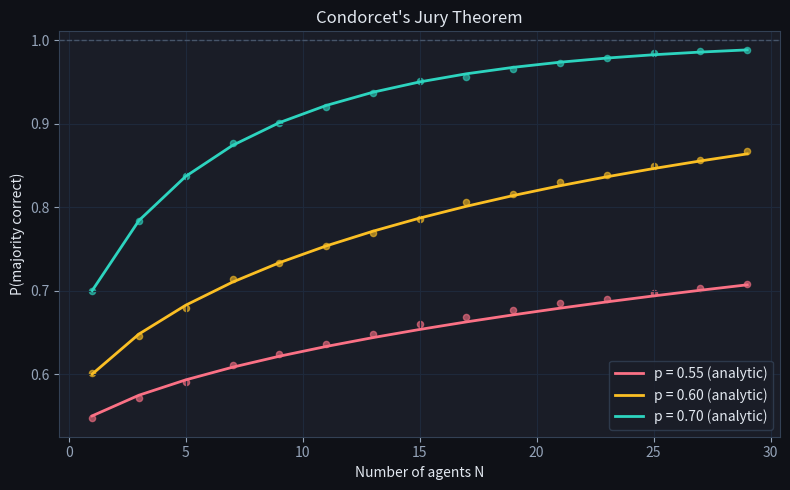

Recreate this plot in Python. (Note: this script raises an exception after producing the figure.)
import numpy as np
import matplotlib.pyplot as plt
from collections import Counter

plt.rcParams['figure.facecolor'] = '#0f1117'
plt.rcParams['axes.facecolor'] = '#1a1d27'
plt.rcParams['text.color'] = '#e2e8f0'
plt.rcParams['axes.labelcolor'] = '#e2e8f0'
plt.rcParams['xtick.color'] = '#94a3b8'
plt.rcParams['ytick.color'] = '#94a3b8'
plt.rcParams['axes.edgecolor'] = '#334155'
plt.rcParams['axes.grid'] = True
plt.rcParams['grid.color'] = '#1e293b'
plt.rcParams['figure.figsize'] = (8, 5)
BRAND = '#6366f1'; TEAL = '#2dd4bf'; ROSE = '#fb7185'; YELLOW = '#fbbf24'
np.random.seed(0)

LABELS = ['positive', 'negative', 'neutral']
TRUE_LABEL = 'positive'

def simulated_agent(accuracy: float, rng: np.random.Generator) -> str:
    """Return the correct label with probability `accuracy`, else a random wrong label."""
    if rng.random() < accuracy:
        return TRUE_LABEL
    wrong = [l for l in LABELS if l != TRUE_LABEL]
    return rng.choice(wrong)

def majority_vote(answers: list[str]) -> str:
    """Return the most common answer (ties broken by first occurrence)."""
    counts = Counter(answers)
    return counts.most_common(1)[0][0]

def voting_coordinator(n_agents: int, accuracy: float, rng: np.random.Generator) -> str:
    answers = [simulated_agent(accuracy, rng) for _ in range(n_agents)]
    result = majority_vote(answers)
    print(f'  Agents answered: {answers}')
    print(f'  Majority vote  : {result}')
    return result

rng = np.random.default_rng(42)
print('N=3 agents, accuracy=0.6:')
voting_coordinator(3, 0.6, rng)
print()
print('N=7 agents, accuracy=0.6:')
voting_coordinator(7, 0.6, rng)

from math import comb

def condorcet_prob(n: int, p: float) -> float:
    """Analytic probability that majority of n voters is correct."""
    majority = (n // 2) + 1
    return sum(comb(n, k) * (p ** k) * ((1 - p) ** (n - k)) for k in range(majority, n + 1))

def monte_carlo_majority(n: int, p: float, trials: int = 10_000) -> float:
    """Empirical P(majority correct) via simulation."""
    rng = np.random.default_rng(0)
    votes = rng.random((trials, n)) < p          # True = correct vote
    majority_correct = votes.sum(axis=1) > n / 2
    return majority_correct.mean()

ns = list(range(1, 31, 2))  # odd numbers 1..29
configs = [
    (0.55, ROSE,   'p = 0.55'),
    (0.60, YELLOW, 'p = 0.60'),
    (0.70, TEAL,   'p = 0.70'),
]

fig, ax = plt.subplots()
for p, color, label in configs:
    analytic = [condorcet_prob(n, p) for n in ns]
    empirical = [monte_carlo_majority(n, p) for n in ns]
    ax.plot(ns, analytic,  color=color, linewidth=2, label=f'{label} (analytic)')
    ax.scatter(ns, empirical, color=color, s=20, alpha=0.6)

ax.axhline(1.0, color='#475569', linestyle='--', linewidth=1)
ax.set_xlabel('Number of agents N')
ax.set_ylabel('P(majority correct)')
ax.set_title("Condorcet's Jury Theorem")
ax.legend(facecolor='#1a1d27', edgecolor='#334155')
plt.tight_layout()
plt.show()

print('Analytic P(majority correct) for p=0.7:')
for n in [1, 3, 5, 11, 21]:
    print(f'  N={n:>2}: {condorcet_prob(n, 0.7):.4f}')

# Each 'agent' is a pure function: dict -> dict
# In a real system these would be LLM calls with different system prompts.

def planner(goal: str) -> dict:
    """Decomposes the goal into an ordered task list."""
    tasks = [
        'implement the sorting function',
        'write at least two test cases',
        'review for edge cases (empty list, single element)',
    ]
    return {'role': 'plan', 'goal': goal, 'tasks': tasks}

def executor(plan: dict) -> dict:
    """Carries out the first uncompleted task and returns an artifact."""
    code = (
        'def sort_list(items):\n'
        '    return sorted(items)\n'
        '\n'
        'assert sort_list([3, 1, 2]) == [1, 2, 3]\n'
        'assert sort_list([]) == []'
    )
    return {'role': 'artifact', 'code': code, 'tasks_done': plan['tasks'][:2]}

def critic(artifact: dict) -> dict:
    """Reviews the artifact and returns structured feedback."""
    issues = ['Missing test for duplicate elements, e.g. [2, 2, 1]']
    return {
        'role': 'critique',
        'issues': issues,
        'severity': 'minor',
        'approved': True,   # approved despite minor issue
    }

def summariser(artifact: dict, critique: dict) -> dict:
    """Compresses results into a compact handoff context."""
    summary = (
        f'sort_list(items) — uses Python built-in sorted(), O(n log n). '
        f'Approved: {critique["approved"]}. '
        f'Open issues: {critique["issues"]}'
    )
    return {'role': 'summary', 'text': summary}

# Orchestrator wires everything together
def role_based_pipeline(goal: str) -> str:
    print(f'Goal: {goal}\n')
    plan      = planner(goal)
    print(f'[Planner] tasks: {plan["tasks"]}')
    artifact  = executor(plan)
    print(f'[Executor] produced code:\n{artifact["code"]}')
    critique  = critic(artifact)
    print(f'[Critic] approved={critique["approved"]}, issues={critique["issues"]}')
    result    = summariser(artifact, critique)
    print(f'[Summariser] {result["text"]}')
    return result['text']

final = role_based_pipeline('write a Python function to sort a list')

# Scripted arguments — in a real system these would be LLM calls.
DEBATE_SCRIPTS = {
    'pro': [
        'Microservices allow independent deployment; each service can scale separately based on load.',
        'The team already has Docker expertise. Operational overhead is lower than it appears.',
        'Independent services mean a failure in one does not cascade to the whole system.',
    ],
    'con': [
        'The team is small (3 engineers). Microservices add significant operational overhead: service discovery, distributed tracing, inter-service auth.',
        'Docker expertise is not the same as Kubernetes expertise. Orchestration complexity is routinely underestimated.',
        'Network latency between services is a new failure mode. A monolith avoids distributed transactions entirely.',
    ],
}

def debate_agent(position: str, round_idx: int, opponent_last: str) -> str:
    """Return a scripted argument for `position` in round `round_idx`."""
    return DEBATE_SCRIPTS[position][round_idx]

def mediator_score(argument: str) -> float:
    """Toy scoring: longer, more specific arguments score higher (proxy for 'specificity')."""
    return len(argument.split()) / 30.0   # normalise by ~30 words

def debate_coordinator(question: str, rounds: int = 3) -> str:
    print(f'Question: {question}\n')
    scores = {'pro': 0.0, 'con': 0.0}
    last = {'pro': '', 'con': ''}
    for r in range(rounds):
        print(f'--- Round {r + 1} ---')
        for position in ('pro', 'con'):
            arg = debate_agent(position, r, last['con' if position == 'pro' else 'pro'])
            score = mediator_score(arg)
            scores[position] += score
            last[position] = arg
            print(f'  [{position.upper()}] {arg}')
            print(f'        (round score: {score:.2f})')
        print()

    winner = max(scores, key=scores.get)
    synthesis = (
        f'After {rounds} rounds, both sides raised valid points. '
        f'The {winner} position scored higher ({scores[winner]:.2f} vs {scores["pro" if winner=="con" else "con"]:.2f}). '
        f'Recommendation: given team size, start with a modular monolith and extract services only '
        f'when a specific scalability bottleneck is observed.'
    )
    print(f'[Mediator synthesis]\n{synthesis}')
    return synthesis

debate_coordinator('Should the team adopt microservices for this project?')

headers = ['Pattern', 'Relative cost', 'Latency', 'Best for', 'Primary failure mode']
rows = [
    ['Voting',      'O(N) — N parallel calls', 'Low (parallel)',      'Factual QA, classification',         'Correlated errors'],
    ['Role-based',  'O(K) — K sequential steps', 'Medium (sequential)', 'Multi-step agentic tasks',           'Cascading planner error'],
    ['Debate',      'O(2K) — 2K + 1 calls',    'High (sequential rounds)', 'High-stakes ambiguous decisions', 'Consensus on a wrong answer'],
]

col_widths = [max(len(r[i]) for r in [headers] + rows) + 2 for i in range(len(headers))]

def fmt_row(row):
    return '| ' + ' | '.join(cell.ljust(col_widths[i]) for i, cell in enumerate(row)) + ' |'

sep = '|-' + '-|-'.join('-' * w for w in col_widths) + '-|'
print(fmt_row(headers))
print(sep)
for row in rows:
    print(fmt_row(row))

def weighted_vote(votes: list[tuple[str, float]]) -> str:
    """
    Return the label with the highest total confidence-weighted vote.

    Args:
        votes: list of (label, confidence) pairs

    Returns:
        The winning label.
    """
    # TODO(you): accumulate confidence scores per label, return the label with the max total.
    pass

# --- assert cell (runs silently when correct) ---
assert weighted_vote([('yes', 0.9), ('no', 0.6), ('yes', 0.5)]) == 'yes'
assert weighted_vote([('A', 0.3), ('B', 0.8), ('A', 0.3)]) == 'B'
assert weighted_vote([('X', 1.0)]) == 'X'
assert weighted_vote([('yes', 0.5), ('no', 0.5), ('yes', 0.5)]) == 'yes'
print('passed ✓')
